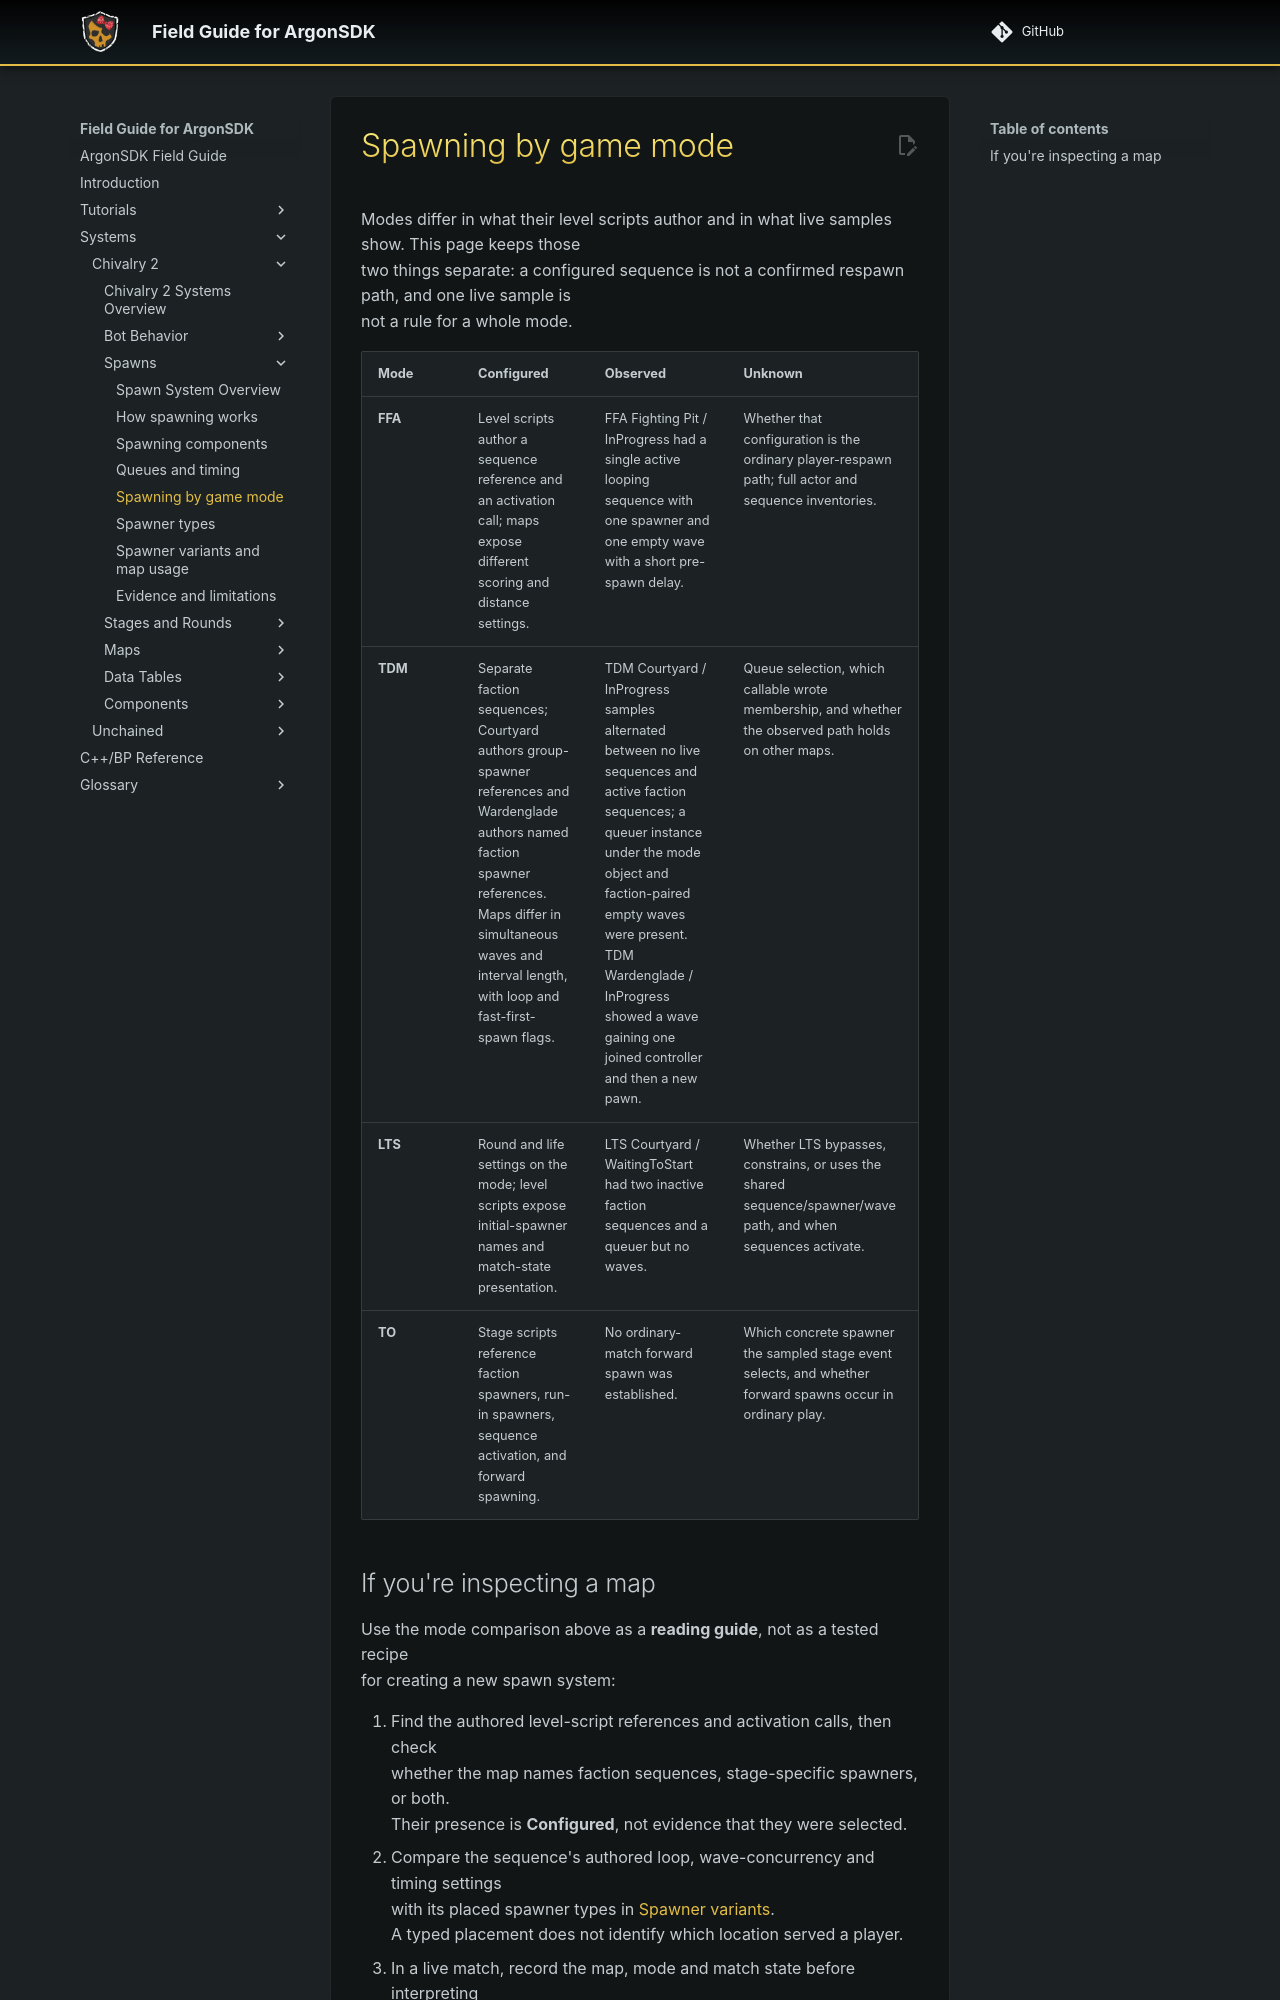

repository: Knutschbert/ArgonSDK-FieldGuide · page: Systems/Chivalry2/Spawns/game-modes/index.html · generator: mkdocs

# Spawning by game mode

Modes differ in what their level scripts author and in what live samples show. This page keeps those
two things separate: a configured sequence is not a confirmed respawn path, and one live sample is
not a rule for a whole mode.

| Mode | Configured | Observed | Unknown |
|---|---|---|---|
| **FFA** | Level scripts author a sequence reference and an activation call; maps expose different scoring and distance settings. | FFA Fighting Pit / InProgress had a single active looping sequence with one spawner and one empty wave with a short pre-spawn delay. | Whether that configuration is the ordinary player-respawn path; full actor and sequence inventories. |
| **TDM** | Separate faction sequences; Courtyard authors group-spawner references and Wardenglade authors named faction spawner references. Maps differ in simultaneous waves and interval length, with loop and fast-first-spawn flags. | TDM Courtyard / InProgress samples alternated between no live sequences and active faction sequences; a queuer instance under the mode object and faction-paired empty waves were present. TDM Wardenglade / InProgress showed a wave gaining one joined controller and then a new pawn. | Queue selection, which callable wrote membership, and whether the observed path holds on other maps. |
| **LTS** | Round and life settings on the mode; level scripts expose initial-spawner names and match-state presentation. | LTS Courtyard / WaitingToStart had two inactive faction sequences and a queuer but no waves. | Whether LTS bypasses, constrains, or uses the shared sequence/spawner/wave path, and when sequences activate. |
| **TO** | Stage scripts reference faction spawners, run-in spawners, sequence activation, and forward spawning. | No ordinary-match forward spawn was established. | Which concrete spawner the sampled stage event selects, and whether forward spawns occur in ordinary play. |
